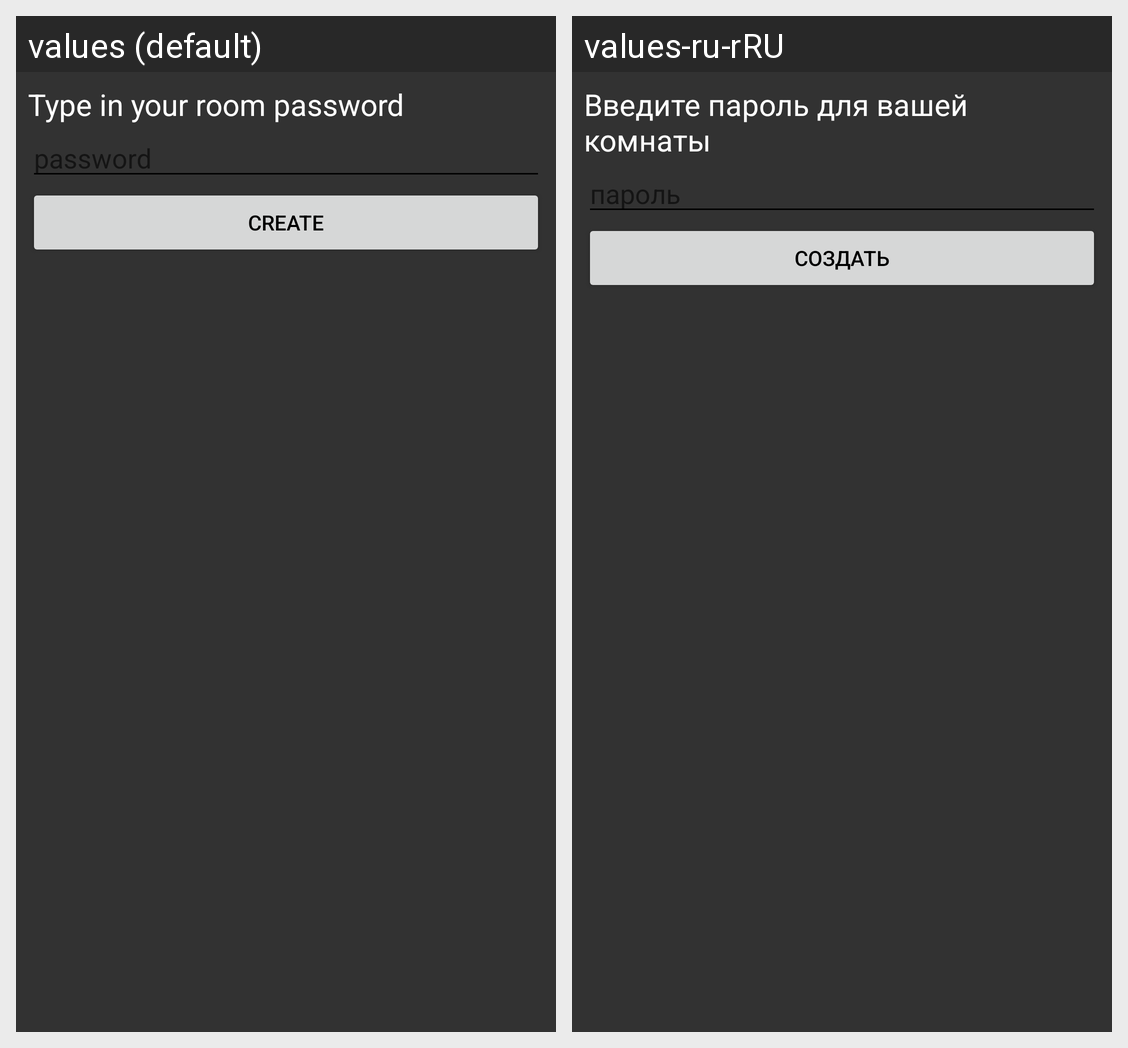

This grid shows one Android layout under two languages. Give, for every string resource on the screen, its name, the default text and each shown locale's text.
Android screen res/layout/fragment_create_password.xml rendered under 2 locales, left to right: values (default), values-ru-rRU. Device: Nexus 5 (rendered at 1080×1920; each locale shown at half size, 540×960, under a caption strip naming it); theme Theme.CardGamesProject.
Strings drawn on this screen, with the default value and each locale's value (text and hints the layout hard-codes, and strings that could not be matched under every locale, appear in the picture but are not listed):

type_in_your_room_password
  values: Type in your room password
  values-ru-rRU: Введите пароль для вашей комнаты

password
  values: password
  values-ru-rRU: пароль

create
  values: create
  values-ru-rRU: создать
